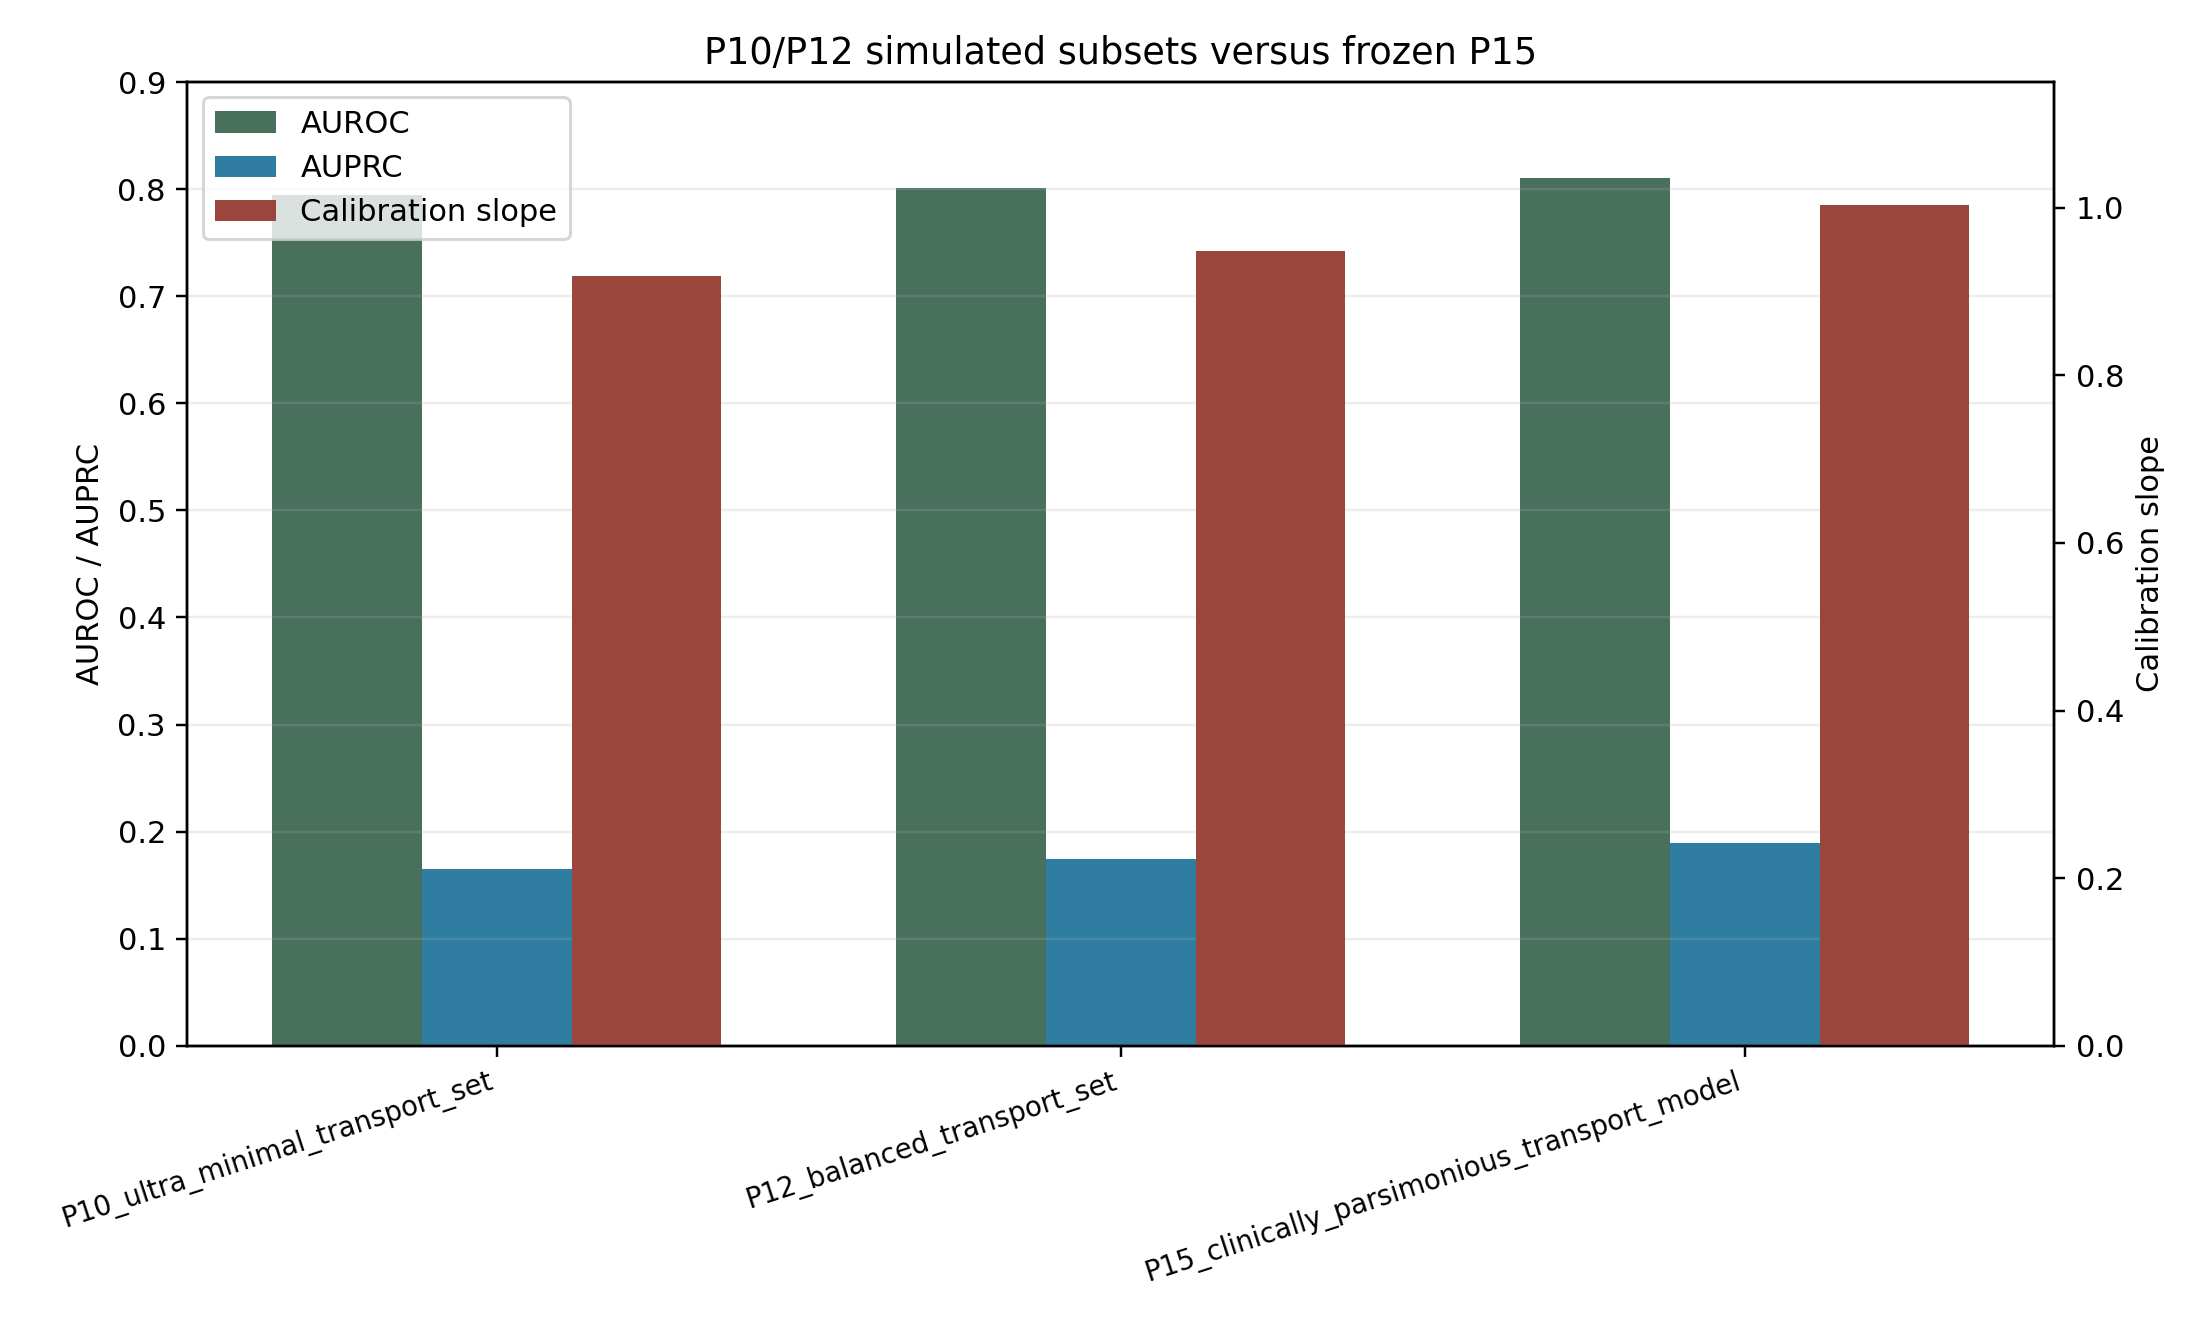

The file beside this chart, header and first rows:
subset_id, feature_count, feature_list_display, feature_list_internal, removed_from_P15, proxy_strategy, external_AUROC, external_AUPRC, external_calibration_slope, passes_external_gate, evidence_type, recommendation
P10_ultra_minimal_transport_set, 10, hours_since_icu_admission;hours_from_anc…, hours_since_icu_admission;hours_from_anc…, wbc_latest_value;support_hemodynamic_com…, shared_proxy_only, 0.7947, 0.1652, 0.9181, True, simulated_from_P15_component_penalties_n…, implementation_minimal_candidate
P12_balanced_transport_set, 12, hours_since_icu_admission;hours_from_anc…, hours_since_icu_admission;hours_from_anc…, support_hemodynamic_component;support_re…, shared_proxy_plus_lactate_component, 0.801, 0.1747, 0.9481, True, simulated_from_P15_component_penalties_n…, balanced_candidate
P15_clinically_parsimonious_transport_mo…, 15, hours_since_icu_admission;hours_from_anc…, hours_since_icu_admission;hours_from_anc…, , all_proxy_components, 0.8103, 0.1892, 1.003, True, observed_frozen_metric, final_reference
